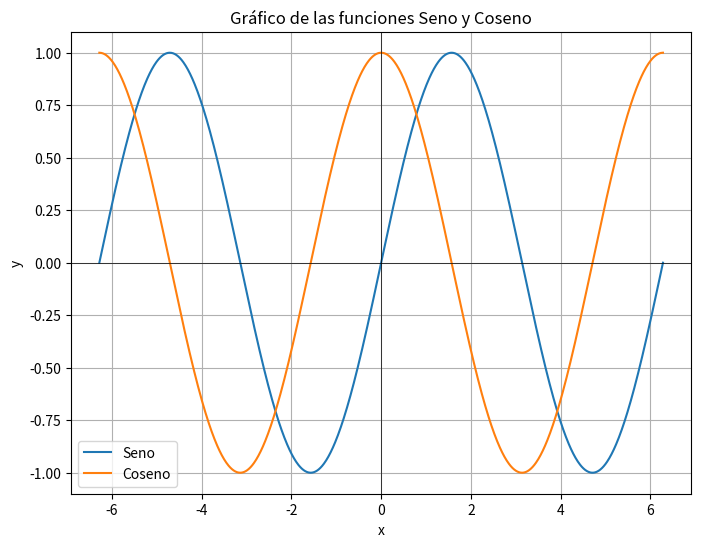
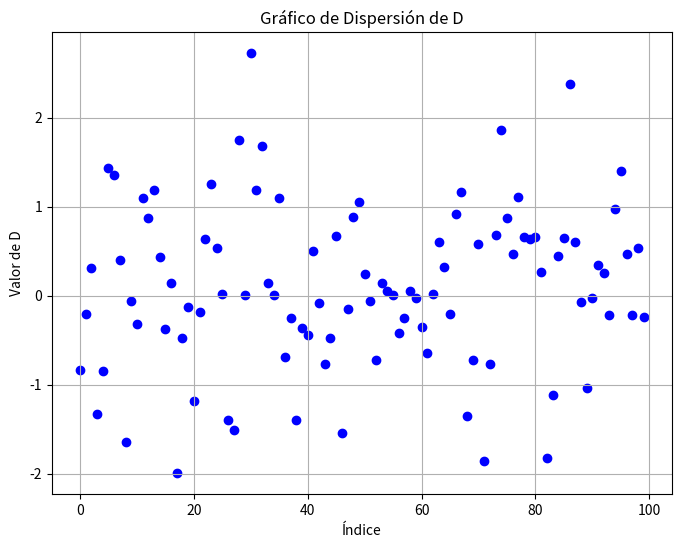
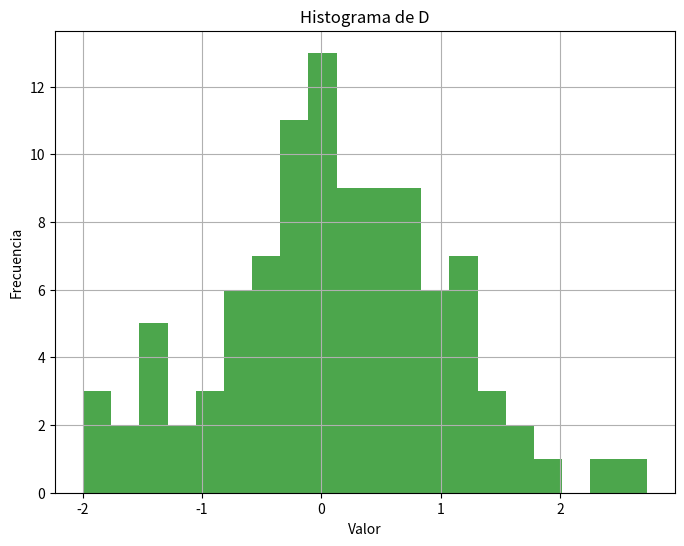

Write the Python code that produced these figures, in order. (Note: this script raises an exception after producing the figures.)
import numpy as np
import matplotlib.pyplot as plt
import matplotlib.image as mpimg
import os

# 1) Crea un array A con valores del 1 al 15. Luego, redimensiona este array a una matriz de 3x5.
A = np.arange(1, 16)
A = A.reshape(3, 5)

# 2) Calcula la suma, la media y el producto de los elementos de A.
suma_A = np.sum(A)
media_A = np.mean(A)
producto_A = np.prod(A)

# 3) Selecciona el segundo y tercer elemento de la segunda fila de A.
elementos_fila_2 = A[1, 1:3]

# 4) Crea un array B que contenga solo los elementos de A que son mayores que 7.
B = A[A > 7]  # Elementos de A mayores a 7


# 5) Calcula el determinante y la inversa de una matriz cuadrada C de 3x3 que crees.
C = np.random.randint(1, 10, size=(3, 3))  # Matriz cuadrada C 3x3
determinante_C = np.linalg.det(C)  # Determinante de C
inversa_C = np.linalg.inv(C)  # Inversa de C


# 6) Dado un array D de 100 números aleatorios, calcula su valor máximo, mínimo, media y desviación estándar.

D = np.random.randn(100)  # Array de 100 números aleatorios
max_D = np.max(D)
min_D = np.min(D)
media_D = np.mean(D)
std_D = np.std(D)

# 7) Grafica la función seno y coseno en el rango de -2π a 2π en el mismo gráfico.
x = np.linspace(-2 * np.pi, 2 * np.pi, 1000)  # Rango de -2π a 2π
y_sin = np.sin(x)
y_cos = np.cos(x)

plt.figure(figsize=(8, 6))
plt.plot(x, y_sin, label='Seno')
plt.plot(x, y_cos, label='Coseno')
plt.title('Gráfico de las funciones Seno y Coseno')
plt.xlabel('x')
plt.ylabel('y')
plt.axhline(0, color='black',linewidth=0.5)
plt.axvline(0, color='black',linewidth=0.5)
plt.legend()
plt.grid(True)
plt.show()

# 8) Usa D para crear un gráfico de dispersión, representando los valores de D contra sus índices.
plt.figure(figsize=(8, 6))
plt.scatter(range(len(D)), D, color='blue')
plt.title('Gráfico de Dispersión de D')
plt.xlabel('Índice')
plt.ylabel('Valor de D')
plt.grid(True)
plt.show()

# 9) Crea un histograma de D, ajustando el número de bins para una mejor visualización.
plt.figure(figsize=(8, 6))
plt.hist(D, bins=20, color='green', alpha=0.7)
plt.title('Histograma de D')
plt.xlabel('Valor')
plt.ylabel('Frecuencia')
plt.grid(True)
plt.show()



# 10)Lee una imagen con Matplotlib, conviértela a escala de grises y muestra ambas imágenes (original y en escala de grises).
ruta= os.getcwd()
rutaFoto= os.path.join(ruta, 'foto.jpg')
print(ruta)
img = mpimg.imread(rutaFoto)
plt.figure(figsize=(6, 6))
plt.imshow(img)
plt.title('Imagen Original')
plt.axis('off')
plt.show()


# Convertir a escala de grises y mostrar
gray_img = np.dot(img[..., :3], [0.2989, 0.5870, 0.1140])
plt.figure(figsize=(6, 6))
plt.imshow(gray_img, cmap='gray')
plt.title('Imagen en Escala de Grises')
plt.axis('off')
plt.show()